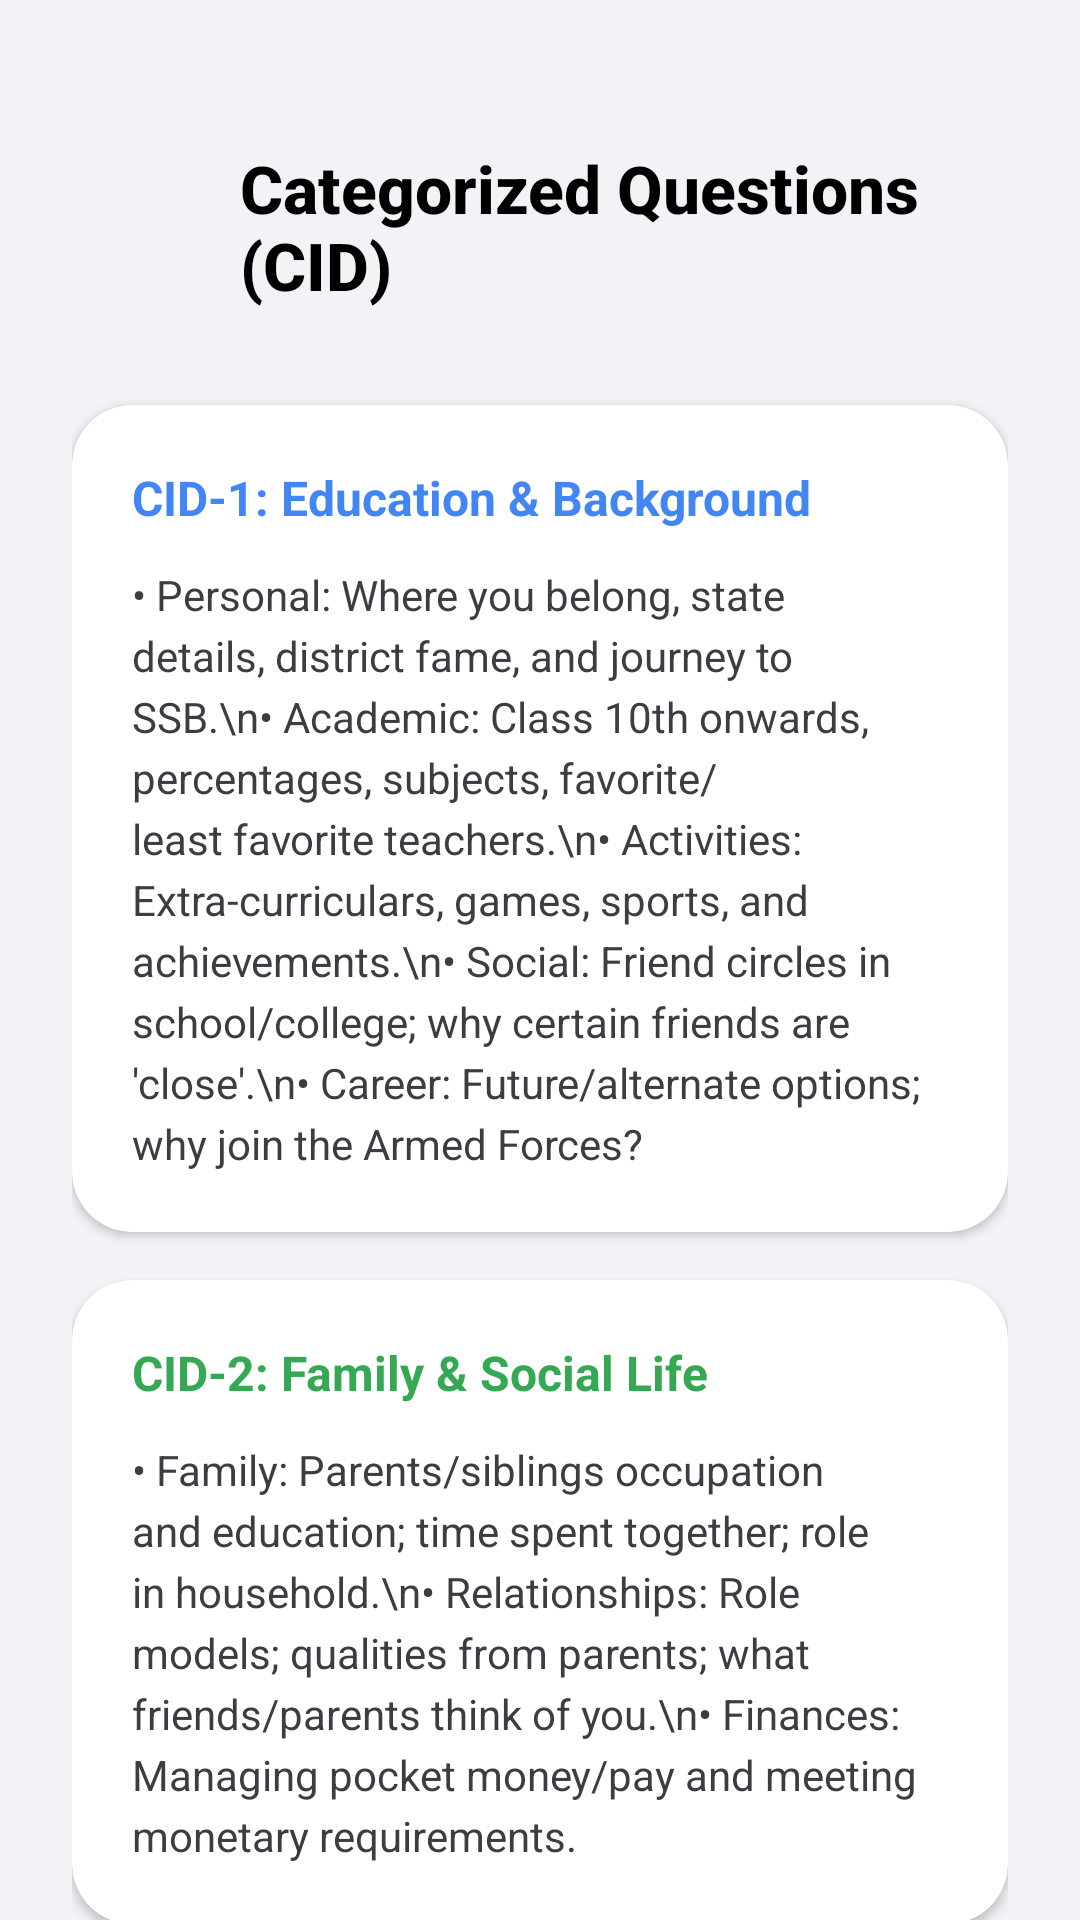

Produce the Android XML layout that renders to this screen, including the resource entries it uses.
<!-- AndroidManifest.xml: application theme Theme.SSBPrep -->
<!-- res/layout/activity_ciqs.xml -->
<?xml version="1.0" encoding="utf-8"?>
<androidx.constraintlayout.widget.ConstraintLayout xmlns:android="http://schemas.android.com/apk/res/android"
    xmlns:app="http://schemas.android.com/apk/res-auto"
    android:layout_width="match_parent"
    android:layout_height="match_parent"
    android:background="@color/bg_dark"
    android:fitsSystemWindows="true">

    
    <LinearLayout
        android:id="@+id/header"
        android:layout_width="match_parent"
        android:layout_height="wrap_content"
        android:gravity="center_vertical"
        android:orientation="horizontal"
        android:paddingHorizontal="24dp"
        android:paddingTop="48dp"
        android:paddingBottom="16dp"
        app:layout_constraintTop_toTopOf="parent">

        <ImageButton
            android:id="@+id/backButton"
            android:layout_width="40dp"
            android:layout_height="40dp"
            android:background="@drawable/glass_background_circle"
            android:src="@drawable/baseline_arrow_back_ios_24"
            app:tint="@color/text_primary"
            android:padding="8dp"
            android:scaleType="fitCenter"
            android:contentDescription="Back" />

        <TextView
            android:layout_width="wrap_content"
            android:layout_height="wrap_content"
            android:layout_marginStart="16dp"
            android:fontFamily="sans-serif-medium"
            android:text="Categorized Questions (CID)"
            android:textColor="@color/text_primary"
            android:textSize="22sp"
            android:textStyle="bold" />
    </LinearLayout>

    <androidx.core.widget.NestedScrollView
        android:layout_width="match_parent"
        android:layout_height="0dp"
        app:layout_constraintBottom_toBottomOf="parent"
        app:layout_constraintTop_toBottomOf="@id/header">

        <LinearLayout
            android:layout_width="match_parent"
            android:layout_height="wrap_content"
            android:orientation="vertical"
            android:paddingHorizontal="24dp"
            android:paddingBottom="40dp">

            
            <androidx.cardview.widget.CardView
                android:layout_width="match_parent"
                android:layout_height="wrap_content"
                android:layout_marginTop="16dp"
                android:layout_marginBottom="16dp"
                app:cardBackgroundColor="@color/card_dark"
                app:cardCornerRadius="20dp">
                <LinearLayout android:layout_width="match_parent" android:layout_height="wrap_content" android:orientation="vertical" android:padding="20dp">
                    <TextView android:layout_width="wrap_content" android:layout_height="wrap_content" android:text="CID-1: Education &amp; Background" android:textColor="@color/google_blue" android:textSize="16sp" android:textStyle="bold" />
                    <TextView android:layout_width="match_parent" android:layout_height="wrap_content" android:layout_marginTop="12dp"
                        android:text="• Personal: Where you belong, state details, district fame, and journey to SSB.\n• Academic: Class 10th onwards, percentages, subjects, favorite/least favorite teachers.\n• Activities: Extra-curriculars, games, sports, and achievements.\n• Social: Friend circles in school/college; why certain friends are 'close'.\n• Career: Future/alternate options; why join the Armed Forces?"
                        android:textColor="@color/text_secondary" android:textSize="14sp" android:lineSpacingExtra="4dp" />
                </LinearLayout>
            </androidx.cardview.widget.CardView>

            
            <androidx.cardview.widget.CardView
                android:layout_width="match_parent"
                android:layout_height="wrap_content"
                android:layout_marginBottom="16dp"
                app:cardBackgroundColor="@color/card_dark"
                app:cardCornerRadius="20dp">
                <LinearLayout android:layout_width="match_parent" android:layout_height="wrap_content" android:orientation="vertical" android:padding="20dp">
                    <TextView android:layout_width="wrap_content" android:layout_height="wrap_content" android:text="CID-2: Family &amp; Social Life" android:textColor="@color/google_green" android:textSize="16sp" android:textStyle="bold" />
                    <TextView android:layout_width="match_parent" android:layout_height="wrap_content" android:layout_marginTop="12dp"
                        android:text="• Family: Parents/siblings occupation and education; time spent together; role in household.\n• Relationships: Role models; qualities from parents; what friends/parents think of you.\n• Finances: Managing pocket money/pay and meeting monetary requirements."
                        android:textColor="@color/text_secondary" android:textSize="14sp" android:lineSpacingExtra="4dp" />
                </LinearLayout>
            </androidx.cardview.widget.CardView>

            
            <androidx.cardview.widget.CardView
                android:layout_width="match_parent"
                android:layout_height="wrap_content"
                android:layout_marginBottom="16dp"
                app:cardBackgroundColor="@color/card_dark"
                app:cardCornerRadius="20dp">
                <LinearLayout android:layout_width="match_parent" android:layout_height="wrap_content" android:orientation="vertical" android:padding="20dp">
                    <TextView android:layout_width="wrap_content" android:layout_height="wrap_content" android:text="CID-3: Hobbies &amp; Routine" android:textColor="@color/google_yellow" android:textSize="16sp" android:textStyle="bold" />
                    <TextView android:layout_width="match_parent" android:layout_height="wrap_content" android:layout_marginTop="12dp"
                        android:text="• Daily Life: Routine on working days vs. holidays; TV habits; internet use.\n• Hobbies: Specifics (e.g., trekking preparations and crisis management during a trek)."
                        android:textColor="@color/text_secondary" android:textSize="14sp" android:lineSpacingExtra="4dp" />
                </LinearLayout>
            </androidx.cardview.widget.CardView>

            
            <androidx.cardview.widget.CardView
                android:layout_width="match_parent"
                android:layout_height="wrap_content"
                android:layout_marginBottom="16dp"
                app:cardBackgroundColor="@color/card_dark"
                app:cardCornerRadius="20dp">
                <LinearLayout android:layout_width="match_parent" android:layout_height="wrap_content" android:orientation="vertical" android:padding="20dp">
                    <TextView android:layout_width="wrap_content" android:layout_height="wrap_content" android:text="CID-4: Professional &amp; Crisis Management" android:textColor="@color/google_red" android:textSize="16sp" android:textStyle="bold" />
                    <TextView android:layout_width="match_parent" android:layout_height="wrap_content" android:layout_marginTop="12dp"
                        android:text="• Work: Current company details, responsibilities (e.g., NSB, Sanjivani), and learnings.\n• Situational: Critical situations handled and life\'s greatest achievements."
                        android:textColor="@color/text_secondary" android:textSize="14sp" android:lineSpacingExtra="4dp" />
                </LinearLayout>
            </androidx.cardview.widget.CardView>

        </LinearLayout>
    </androidx.core.widget.NestedScrollView>

</androidx.constraintlayout.widget.ConstraintLayout>
<!-- resources referenced by this layout -->
<resources>
  <color name="bg_dark">#F2F2F7</color>
  <color name="card_dark">#FFFFFF</color>
  <color name="google_blue">#4285F4</color>
  <color name="google_green">#34A853</color>
  <color name="google_red">#EA4335</color>
  <color name="google_yellow">#FBBC05</color>
  <color name="text_primary">#000000</color>
  <color name="text_secondary">#3C3C43</color>
  <style name="Theme.SSBPrep" parent="Theme.Material3.DayNight.NoActionBar">
          
          <item name="colorPrimary">@color/primary_blue</item>
          <item name="android:statusBarColor">@color/bg_dark</item>
          <item name="android:windowLightStatusBar" tools:targetApi="m">true</item>
          <item name="android:windowBackground">@color/bg_dark</item>
  
          
          <item name="materialAlertDialogTheme">@style/ThemeOverlay.App.MaterialAlertDialog</item>
      </style>
  <color name="primary_blue">#007AFF</color>
  <style name="ThemeOverlay.App.MaterialAlertDialog" parent="ThemeOverlay.Material3.MaterialAlertDialog">
          <item name="colorSurface">@color/card_dark</item>
          <item name="colorOnSurface">@color/text_primary</item>
          <item name="colorPrimary">@color/primary_blue</item>
      </style>
</resources>
